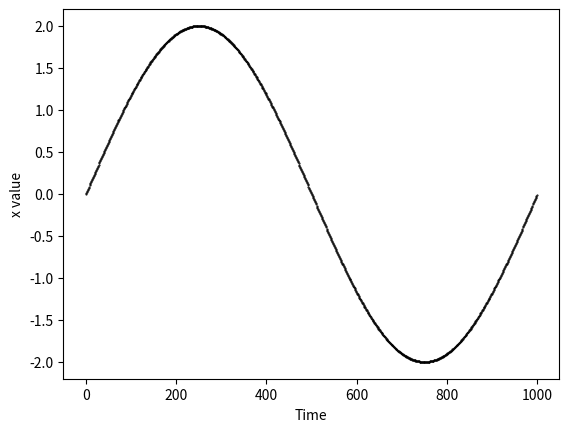

Write the Python code that produced this figure. (Note: this script raises an exception after producing the figure.)
from scipy import *
import scipy.io
import scipy.ndimage
import numpy as np
import scipy.optimize as sp
import numpy.random
import matplotlib
#matplotlib.use('Agg') # When running on cluster, plots cannot be shown and this must be used
import matplotlib.pyplot as plt
import time
import sys
plt.rc('image', cmap='viridis')
from scipy import optimize
numpy.random.seed(13)
#from hd_dataload import *


# All likelihood, gradient functions etc return negative versions
# Minimize the negative likelihood.

##############
# Parameters #
##############
offset = 1000 # Starting point in observed X values
T = 1000
P = 1 # Dimensions of latent variable 
sigma_f_fit = 8 # Variance for the tuning curve GP that is fitted. 8
delta_f_fit = 0.3 # Scale for the tuning curve GP that is fitted. 0.3
sigma_epsilon_f_fit = 0.2 # Assumed variance of observations for the GP that is fitted. 10e-5
gridpoints = 50 # Number of grid points
TOLERANCE_X = 0.1 # for X posterior
LIKELIHOOD_MODEL = "poisson" # "bernoulli" "poisson"
sigma_x = 2 # Variance of X for K_t
delta_x = 10 # Scale of X for K_t
N_iterations = 10

def exponential_covariance(t1,t2, sigma, delta):
    distance = abs(t1-t2)
    return sigma * exp(-distance/delta)

def gaussian_periodic_covariance(x1,x2, sigma, delta):
    distancesquared = min([(x1-x2)**2, (x1+2*pi-x2)**2, (x1-2*pi-x2)**2])
    return sigma * exp(-distancesquared/(2*delta))

def gaussian_NONPERIODIC_covariance(x1,x2, sigma, delta):
    distancesquared = (x1-x2)**2
    return sigma * exp(-distancesquared/(2*delta))

######################################
## Generate data for simple example ##
######################################
N = 1

# Generative path for X:
#sigma_path = 1 # Variance
#delta_path = 50 # Scale 
#Kt = np.zeros((T, T)) 
#for t1 in range(T):
#    for t2 in range(T):
#        Kt[t1,t2] = exponential_covariance(t1,t2, sigma_path, delta_path)
#path = numpy.random.multivariate_normal(np.zeros(T), Kt)
#path = np.mod(path, 2*np.pi) # Truncate to keep it between 0 and 2pi
path = 2*np.sin([2*np.pi*t/T for t in range(T)])
# plot path
plt.figure()#(figsize=(10,2))
plt.plot(path, '.', color='black', markersize=1.)
plt.xlabel("Time")
plt.ylabel("x value")
plt.savefig(time.strftime("./plots/%Y-%m-%d")+"-gp-overview-path.pdf",format="pdf")

# Define spike rates
def f(x): 
    return 2-6*x**2
# Plot f and h
plt.figure()
xplotgrid = np.linspace(-2,2,100)
#plt.plot(xplotgrid,f(xplotgrid))
plt.plot(xplotgrid,np.exp(f(xplotgrid))/(1+np.exp(f(xplotgrid))), color="blue")
plt.title("Spike rate h in dark blue")
plt.ylim(0,1)

# Generate y_spikes, Bernoulli
true_f = f(path)
rates = np.exp(true_f)/(1+np.exp(true_f)) # h tuning curve values
y_spikes = np.array([np.random.binomial(1, rates)])

###############################
## Inference of tuning curves #
###############################

# NEGATIVE Loglikelihood, gradient and Hessian. minimize to maximize. Equation (4.17)++
def f_loglikelihood_bernoulli(f_i): # Psi
    likelihoodterm = sum( np.multiply(y_i, f_i) - np.log(1+np.exp(f_i))) # Corrected 16.03 from sum( np.multiply(y_i, (f_i - np.log(1+np.exp(f_i)))) + np.multiply((1-y_i), np.log(1- np.divide(np.exp(f_i), 1 + np.exp(f_i)))))
    priorterm = - 0.5*np.dot(np.transpose(f_i), np.dot(Kx_fit_at_observations_inverse, f_i))
    return - (likelihoodterm + priorterm)
def f_jacobian_bernoulli(f_i):
    e_plain = np.divide(np.exp(f_i), 1 + np.exp(f_i))
    f_derivative = y_i - e_plain - np.dot(Kx_fit_at_observations_inverse, f_i)
    return - f_derivative
def f_hessian_bernoulli(f_i):
    e_tilde = np.divide(np.exp(f_i), (1 + np.exp(f_i))**2)
    f_hessian = - np.diag(e_tilde) - Kx_fit_at_observations_inverse 
    return - f_hessian

# NEGATIVE Loglikelihood, gradient and Hessian. minimize to maximize.
def f_loglikelihood_poisson(f_i):
    likelihoodterm = sum( np.multiply(y_i, f_i) - np.exp(f_i)) 
    priorterm = - 0.5*np.dot(np.transpose(f_i), np.dot(Kx_fit_at_observations_inverse, f_i))
    return - (likelihoodterm + priorterm)
def f_jacobian_poisson(f_i):
    e_poiss = np.exp(f_i)
    f_derivative = y_i - e_poiss - np.dot(Kx_fit_at_observations_inverse, f_i)
    return - f_derivative
def f_hessian_poisson(f_i):
    e_poiss = np.exp(f_i)
    f_hessian = - np.diag(e_poiss) - Kx_fit_at_observations_inverse
    return - f_hessian

## Optimization of f given X
#def find_f_hat(N, T, X_estimate, y_spikes, likelihood_model, Kx_fit_at_observations_inverse):
#    f_tuning_curve = np.zeros(shape(y_spikes)) #np.sqrt(y_spikes) # Initialize f values
#    if likelihood_model == "bernoulli"
#        for i in range(N):
#            y_i = y_spikes[i]
#           optimization_result = optimize.minimize(f_loglikelihood_bernoulli, f_tuning_curve[i], jac=f_jacobian_bernoulli, method = 'L-BFGS-B', options={'disp':False}) #hess=f_hessian_bernoulli, 
#            f_tuning_curve[i] = optimization_result.x
#    elif likelihood_model == "poisson"
#        for i in range(N):
#            y_i = y_spikes[i]
#            optimization_result = optimize.minimize(f_loglikelihood_poisson, f_tuning_curve[i], jac=f_jacobian_poisson, method = 'L-BFGS-B', options={'disp':False}) #hess=f_hessian_poisson, 
#            f_tuning_curve[i] = optimization_result.x
#    return f_tuning_curve

# NEGATIVE Loglikelihood, gradient and Hessian. minimize to maximize.
def x_jacobian():

    return 0

def x_loglikelihood(X):
    if LIKELIHOOD_MODEL == "bernoulli": # equation 4.26
        fy_term = sum(np.multiply(f_hat, y_spikes) - np.log(1 + np.exp(f_hat)))
    elif LIKELIHOOD_MODEL == "poisson": # equation 4.43
        fy_term = sum(np.multiply(f_hat, y_spikes) - np.exp(f_hat))
    xTKt = np.dot(np.transpose(X), K_t_inverse)
    prior_term_X = - 0.5 * np.dot(xTKt, X)
    prior_term_f = 0
    for ii in range(N):
        fTKx = np.dot(np.transpose(f_hat[ii]), Kx_fit_at_observations_inverse)
        prior_term_f += np.dot(fTKx, f_hat[ii])
    posterior_likelihood = fy_term + prior_term_f + prior_term_X #+ determinant_term + prior_term_f 
    return - posterior_likelihood
#        e_bernoulli = np.divide(exp(f), (1 + exp(f))**2)
#        determinant_term = 0
#        for i in range(N):
#            W_i = np.diag(e_bernoulli[i])
#            prod = np.dot(W_i, Kx_fit_at_observations) + np.identity(T)
#            determinant_term += - 0.5 * np.log(np.linalg.det(prod))
#        determinant_term = - 0.5 * sum( )
#    elif likelihood_model == 2: # Poisson
#        fy_term = sum(np.multiply(f_hat, y_spikes)) - sum(np.exp(f_hat))
#        determinant_term = 0
#    for i in range(N):
#        fTKx = np.dot(np.transpose(f[i]), Kx_fit_at_observations_inverse)
#        prior_term_f += - 0.5 * np.dot(fTKx, f[i])

###########################
# EM Inference of X and f #
###########################
def make_Kx(T, X_estimate):
    Kx_fit_at_observations = np.zeros((T,T))
    for x1 in range(T):
        for x2 in range(T):
            Kx_fit_at_observations[x1,x2] = gaussian_periodic_covariance(X_estimate[x1],X_estimate[x2], sigma_f_fit, delta_f_fit)
    # By adding sigma_epsilon on the diagonal, we assume noise and make the covariance matrix positive semidefinite
    Kx_fit_at_observations = Kx_fit_at_observations  + np.identity(T)*sigma_epsilon_f_fit
    return Kx_fit_at_observations

K_t = np.zeros((T,T))
for t1 in range(T):
    for t2 in range(T):
        K_t[t1,t2] = exponential_covariance(t1,t2, sigma_x, delta_x)
K_t_inverse = np.linalg.inv(K_t)

X_estimate = np.pi * np.ones(T)
X_loglikelihood_old = 0
X_loglikelihood_new = np.inf
#iteration = -1
### INFERENCE OF X
for iteration in range(N_iterations):
#while abs(X_loglikelihood_new - X_loglikelihood_old) > TOLERANCE_X:
    print("Logikelihood improvement:", - (X_loglikelihood_new - X_loglikelihood_old))
    X_loglikelihood_old = X_loglikelihood_new
    print("\nEM Iteration:", iteration, "\nX estimate:", X_estimate[0:5],"\n")
    Kx_fit_at_observations = make_Kx(T, X_estimate)
    Kx_fit_at_observations_inverse = np.linalg.inv(Kx_fit_at_observations)

    # Find f hat given X
    print("Finding f hat...")
    f_tuning_curve = np.zeros(shape(y_spikes)) #np.sqrt(y_spikes) # Initialize f values
    if LIKELIHOOD_MODEL == "bernoulli":
        for i in range(N):
            y_i = y_spikes[i]
            optimization_result = optimize.minimize(f_loglikelihood_bernoulli, f_tuning_curve[i], jac=f_jacobian_bernoulli, method = 'L-BFGS-B', options={'disp':False}) #hess=f_hessian_bernoulli, 
            f_tuning_curve[i] = optimization_result.x
    elif LIKELIHOOD_MODEL == "poisson":
        for i in range(N):
            y_i = y_spikes[i]
            optimization_result = optimize.minimize(f_loglikelihood_poisson, f_tuning_curve[i], jac=f_jacobian_poisson, method = 'L-BFGS-B', options={'disp':False}) #hess=f_hessian_poisson, 
            f_tuning_curve[i] = optimization_result.x #f_hat = find_f_hat(N, T, X_estimate, y_spikes, LIKELIHOOD_MODEL, Kx_fit_at_observations_inverse)
    f_hat = f_tuning_curve
    plt.figure()
    plt.plot(f_hat[0])
    plt.plot(true_f, color="blue")
    plt.show()
    # Find next X estimate, that can be outside (0,2pi)
    print("Finding next X estimate...")
    optimization_result = optimize.minimize(x_loglikelihood, X_estimate, method = "L-BFGS-B", options = {'disp':True})
    X_estimate = optimization_result.x
    plt.figure()
    plt.plot(path, color="blue")
    plt.plot(X_estimate)
    plt.show()
    # Reshape X to be in (0,2pi)
    X_loglikelihood_new = optimization_result.fun 





#################################################
# Find posterior prediction of log tuning curve #
#################################################
bins = np.linspace(-0.000001, 2.*np.pi+0.0000001, num=gridpoints + 1)
x_grid = 0.5*(bins[:(-1)]+bins[1:])
f_values_observed = f_hat

print("Making spatial covariance matrice: Kx crossover")
Kx_crossover = np.zeros((T,gridpoints))
for x1 in range(T):
    for x2 in range(gridpoints):
        Kx_crossover[x1,x2] = gaussian_periodic_covariance(X_estimate[x1],x_grid[x2], sigma_f_fit, delta_f_fit)
#fig, ax = plt.subplots()
#kx_cross_mat = ax.matshow(Kx_crossover, cmap=plt.cm.Blues)
#fig.colorbar(kx_cross_mat, ax=ax)
#plt.savefig(time.strftime("./plots/%Y-%m-%d")+"-hd-inference-kx_crossover.png")
Kx_crossover_T = np.transpose(Kx_crossover)
print("Making spatial covariance matrice: Kx grid")
Kx_grid = np.zeros((gridpoints,gridpoints))
for x1 in range(gridpoints):
    for x2 in range(gridpoints):
        Kx_grid[x1,x2] = gaussian_periodic_covariance(x_grid[x1],x_grid[x2], sigma_f_fit, delta_f_fit)
fig, ax = plt.subplots()
kxmat = ax.matshow(Kx_grid, cmap=plt.cm.Blues)
fig.colorbar(kxmat, ax=ax)
plt.savefig(time.strftime("./plots/%Y-%m-%d")+"-hd-inference-kx_grid.png")

# Infer mean on the grid
pre = np.zeros((N,T))
mu_posterior = np.zeros((N, gridpoints))
for i in range(N):
    pre[i] = np.dot(Kx_fit_at_observations_inverse, f_values_observed[i])
    mu_posterior[i] = np.dot(Kx_crossover_T, pre[i])
# Calculate standard deviations
sigma_posterior = (Kx_grid) - np.dot(Kx_crossover_T, np.dot(Kx_fit_at_observations_inverse, Kx_crossover))
fig, ax = plt.subplots()
sigma_posteriormat = ax.matshow(sigma_posterior, cmap=plt.cm.Blues)
fig.colorbar(sigma_posteriormat, ax=ax)
plt.savefig(time.strftime("./plots/%Y-%m-%d")+"-hd-inference-sigma_posterior.png")

###############################################
# Plot tuning curve with confidence intervals #
###############################################
standard_deviation = np.sqrt(np.diag(sigma_posterior))
upper_confidence_limit = mu_posterior + 1.96*standard_deviation
lower_confidence_limit = mu_posterior - 1.96*standard_deviation

h_estimate = np.exp(mu_posterior)/ (1 + np.exp(mu_posterior))
h_upper_confidence_limit = np.exp(upper_confidence_limit) / (1 + np.exp(upper_confidence_limit))
h_lower_confidence_limit = np.exp(lower_confidence_limit) / (1 + np.exp(lower_confidence_limit))

## Find observed firing rate
observed_spikes = np.zeros((N, gridpoints))
for i in range(N):
    for x in range(gridpoints):
        timesinbin = (X_estimate>bins[x])*(X_estimate<bins[x+1])
        if(sum(timesinbin)>0): 
            observed_spikes[i,x] = np.mean( y_spikes[i, timesinbin] )
#        else:
#            print("No observations of X between",bins[x],"and",bins[x+1],".")

colors = [plt.cm.viridis(t) for t in np.linspace(0, 1, N)]

plt.figure()
plt.plot(x_grid, observed_spikes[0,:], color="#cfb302")
plt.plot(x_grid, h_estimate[0,:], color=colors[0]) 
plt.plot(x_grid, h_upper_confidence_limit[0,:], "--", color=colors[0])
plt.plot(x_grid, h_lower_confidence_limit[0,:], "--", color=colors[0])
plt.ylim(0.,1.)
plt.savefig(time.strftime("./plots/%Y-%m-%d")+"hd-fitted-tuning.png")

#for n4 in range(1): #range(N//4):
#    plt.figure(figsize=(10,8))
#    neuron = np.array([[0,1],[2,3]])
#    neuron = neuron + 4*n4
#    for i in range(2):
#        for j in range(2):
#            plt.subplot(2,2,i*2+j+1)
#            plt.plot(x_grid, observed_spikes[neuron[i,j],:], color="#cfb302")
#            plt.plot(x_grid, h_estimate[neuron[i,j],:], color=colors[0]) 
#            plt.plot(x_grid, h_upper_confidence_limit[neuron[i,j],:], "--", color=colors[0])
#            plt.plot(x_grid, h_lower_confidence_limit[neuron[i,j],:], "--", color=colors[0])
#            plt.ylim(0.,1.)
#            plt.title(neuron[i,j]+1)
#    plt.savefig(time.strftime("./plots/%Y-%m-%d")+"hd-fitted-tuning"+str(n4+1)+".png")

## plot actual head direction together with estimate
plt.figure(figsize=(10,2))
plt.plot(path, '.', color='black', markersize=2.)
plt.plot(X_estimate, '.', color=plt.cm.viridis(0.5), markersize=2.)
plt.savefig(time.strftime("./plots/%Y-%m-%d")+"-hd-inference.png")
plt.show()

